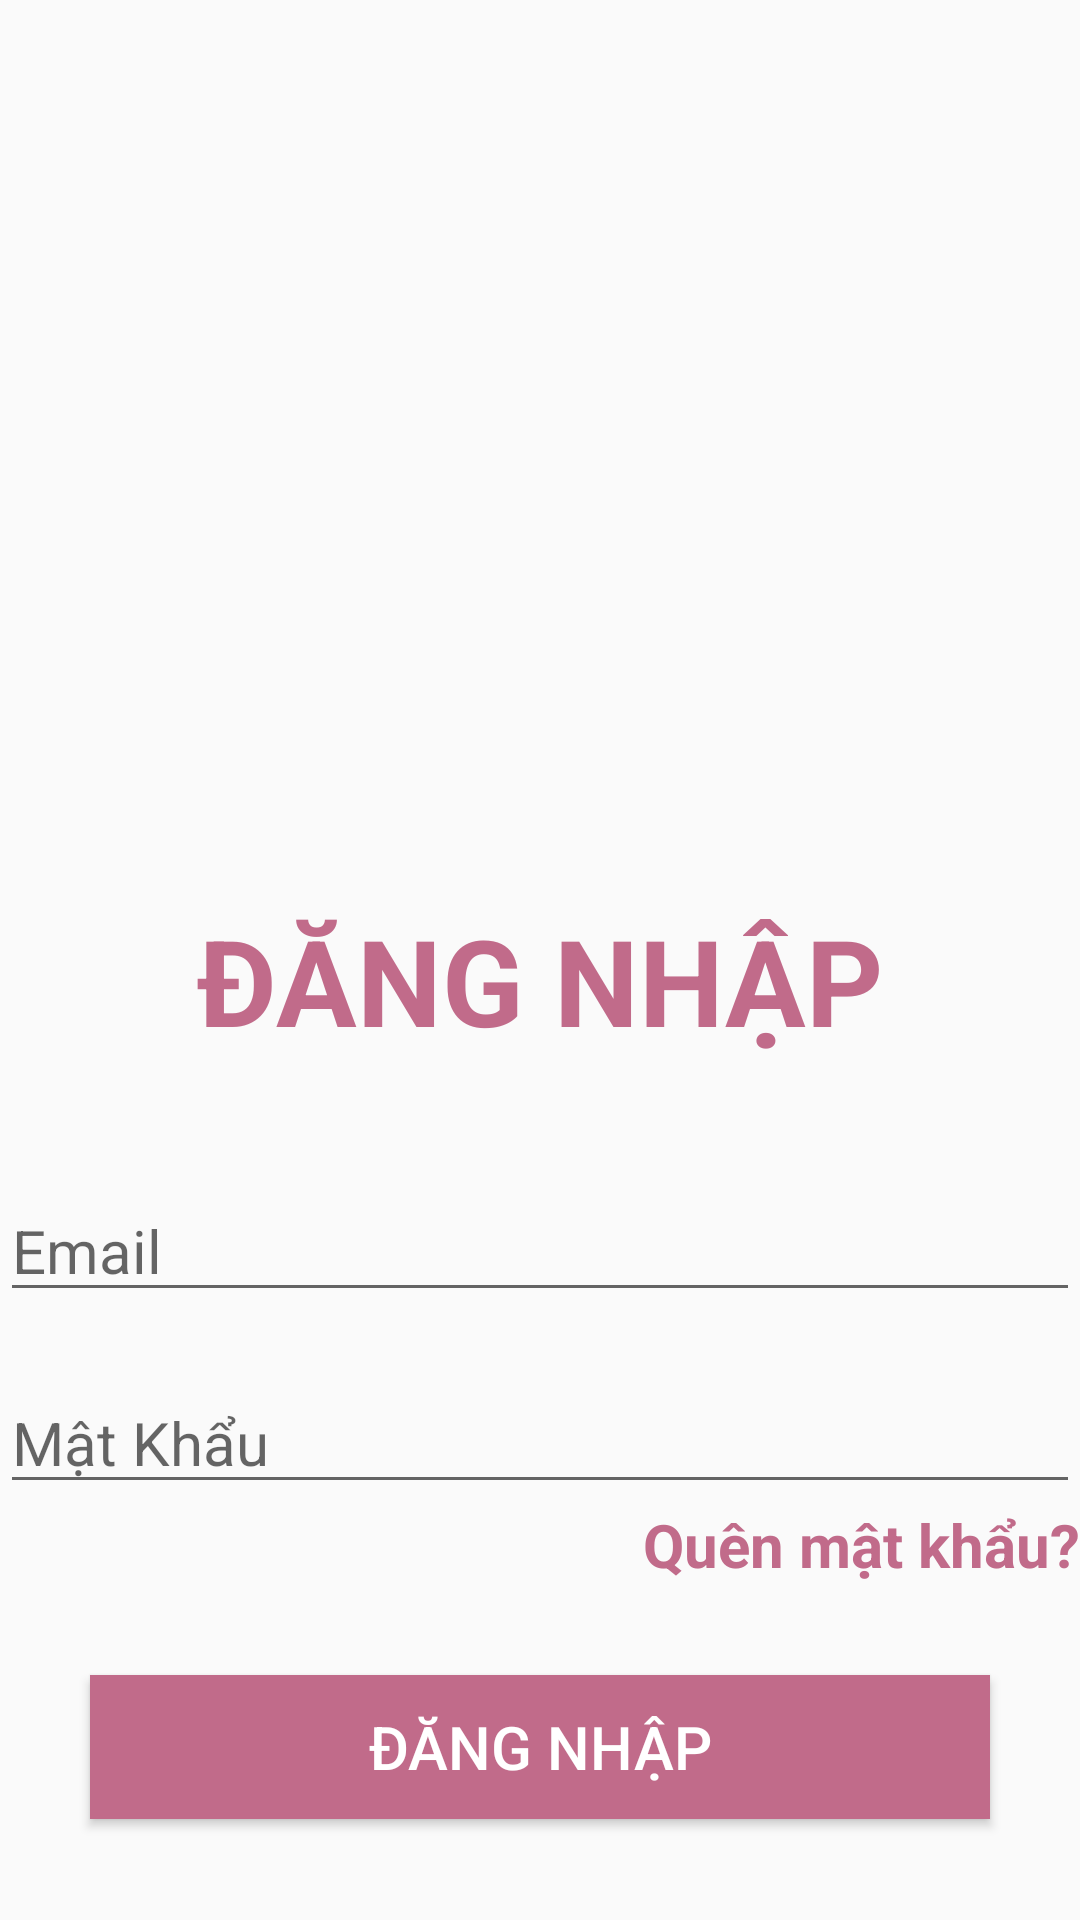

Produce the Android XML layout that renders to this screen, including the resource entries it uses.
<!-- AndroidManifest.xml: application theme Theme.MADN2T16 -->
<!-- res/layout/login_activity.xml -->
<?xml version="1.0" encoding="utf-8"?>
<LinearLayout xmlns:android="http://schemas.android.com/apk/res/android"
    xmlns:app="http://schemas.android.com/apk/res-auto"
    xmlns:tools="http://schemas.android.com/tools"
    android:layout_width="match_parent"
    android:layout_height="match_parent"
    tools:context=".login_activity"
    android:gravity="top"
    android:orientation="vertical">
        <ImageView
            android:layout_width="400dp"
            android:layout_height="300dp"
            android:src="@drawable/english"
            />
        <TextView
            android:layout_width="wrap_content"
            android:layout_height="wrap_content"
            android:layout_gravity="center"
            android:text="ĐĂNG NHẬP"
            android:textSize="40dp"
            android:textStyle="bold"
            android:textColor="#C16B8A"
            android:layout_marginBottom="40dp"
        />
        <EditText
            android:id="@+id/etemail"
            android:layout_width="wrap_content"
            android:layout_height="wrap_content"
            android:hint="Email"
            android:ems="20"
            android:textSize="20dp"
            android:layout_marginBottom="20dp"/>
        <EditText
            android:id="@+id/etmatkhau"
            android:layout_width="wrap_content"
            android:layout_height="wrap_content"
            android:hint="Mật Khẩu"
            android:ems="20"
            android:textSize="20dp"
            android:inputType="textPassword"/>
    <TextView
        android:id="@+id/tvquenmatkhau"
        android:layout_width="wrap_content"
        android:layout_height="wrap_content"
        android:layout_gravity="right"
        android:text="Quên mật khẩu?"
        android:textStyle="bold"
        android:textColor="#C16B8A"
        android:textSize="20dp"
        android:layout_marginBottom="30dp"
        />
    <Button
        android:id="@+id/btndangnhap"
        android:layout_width="300dp"
        android:layout_height="wrap_content"
        android:layout_gravity="center"
        android:hint="ĐĂNG NHẬP"
        android:textSize="20dp"
        android:textColorHint="@color/white"
        android:background="#C16B8A"
        android:layout_marginBottom="30dp"/>

    <TextView
        android:layout_width="wrap_content"
        android:layout_height="wrap_content"
        android:layout_gravity="center"
        android:text="----hoặc----"
        android:textColor="#C16B8A"
        android:textSize="20dp"
        android:layout_marginBottom="30dp"/>

    <Button
        android:id="@+id/btndangky"
        android:layout_width="300dp"
        android:layout_height="wrap_content"
        android:layout_gravity="center"
        android:background="@color/white"
        android:hint="ĐĂNG KÝ"
        android:textColorHint="#C16B8A"
        android:textSize="20dp" />
</LinearLayout>
<!-- resources referenced by this layout -->
<resources>
  <color name="white">#FFFFFFFF</color>
  <style name="Theme.MADN2T16" parent="Theme.AppCompat.Light.DarkActionBar">
          
          <item name="colorPrimary">@color/purple_500</item>
          <item name="colorPrimaryDark">@color/purple_700</item>
          <item name="colorAccent">@color/teal_200</item>
          
      </style>
  <color name="purple_500">#FF6200EE</color>
  <color name="purple_700">#FF3700B3</color>
  <color name="teal_200">#FF03DAC5</color>
</resources>
